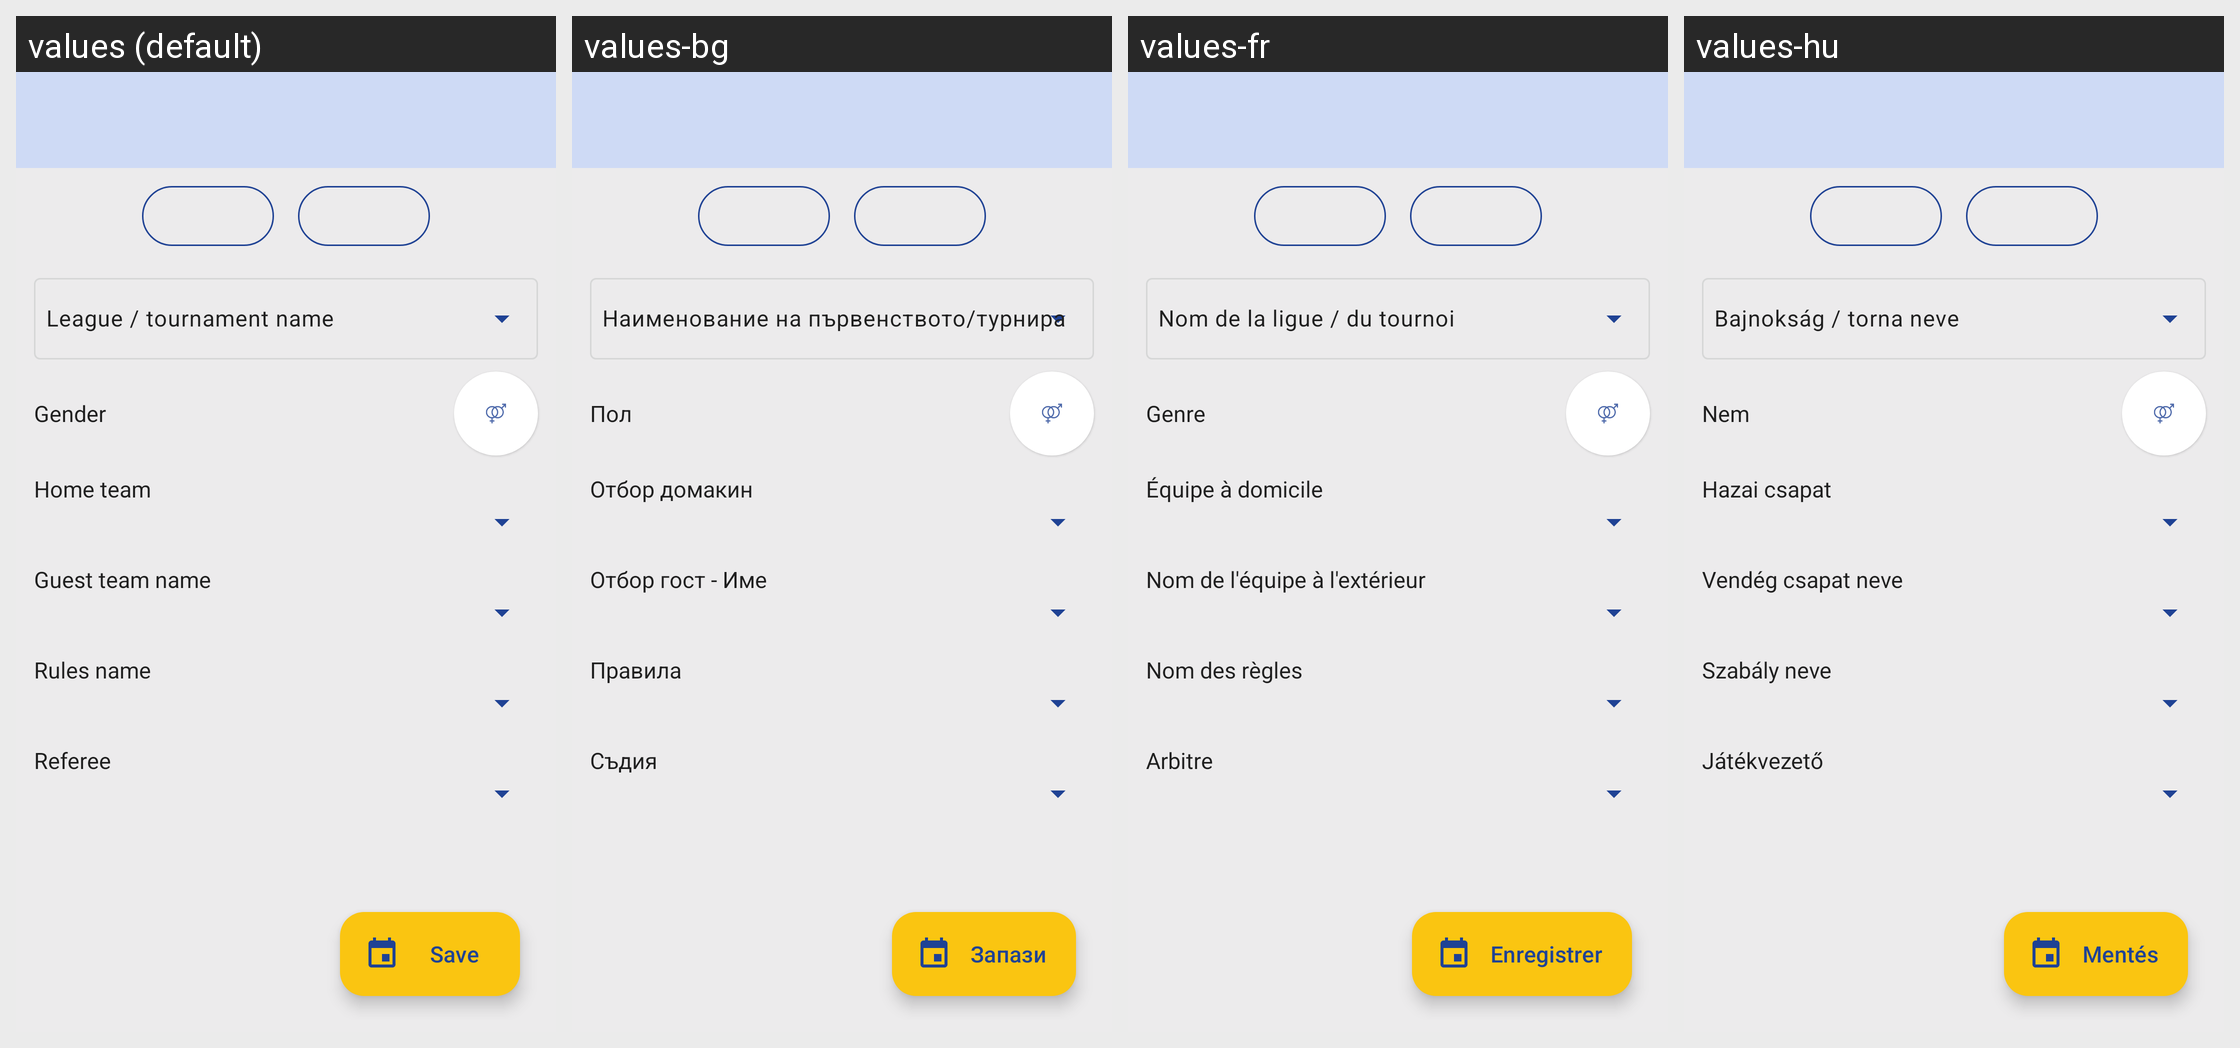

Translations of the strings shown on this Android screen, per locale in the grid:
Android screen res/layout/activity_scheduled_game.xml rendered under 4 locales, left to right: values (default), values-bg, values-fr, values-hu. Device: Nexus 5 (rendered at 1080×1920; each locale shown at half size, 540×960, under a caption strip naming it); theme AppTheme.
Other locales in the repository, not shown: values-ar, values-ca, values-de, values-el, values-es, values-et, values-it, values-nl, values-pl, values-pt, values-pt-rBR, values-ru, values-tr.
Strings drawn on this screen, with the default value and each locale's value (text and hints the layout hard-codes, and strings that could not be matched under every locale, appear in the picture but are not listed):

league_name
  values: League / tournament name
  values-bg: Наименование на първенството/турнира
  values-fr: Nom de la ligue / du tournoi
  values-hu: Bajnokság / torna neve

gender_description
  values: Gender
  values-bg: Пол
  values-fr: Genre
  values-hu: Nem

home_team_tab
  values: Home team
  values-bg: Отбор домакин
  values-fr: Équipe à domicile
  values-hu: Hazai csapat

guest_team_hint
  values: Guest team name
  values-bg: Отбор гост - Име
  values-fr: Nom de l'équipe à l'extérieur
  values-hu: Vendég csapat neve

rules_name_hint
  values: Rules name
  values-bg: Правила
  values-fr: Nom des règles
  values-hu: Szabály neve

referee
  values: Referee
  values-bg: Съдия
  values-fr: Arbitre
  values-hu: Játékvezető

save
  values: Save
  values-bg: Запази
  values-fr: Enregistrer
  values-hu: Mentés
